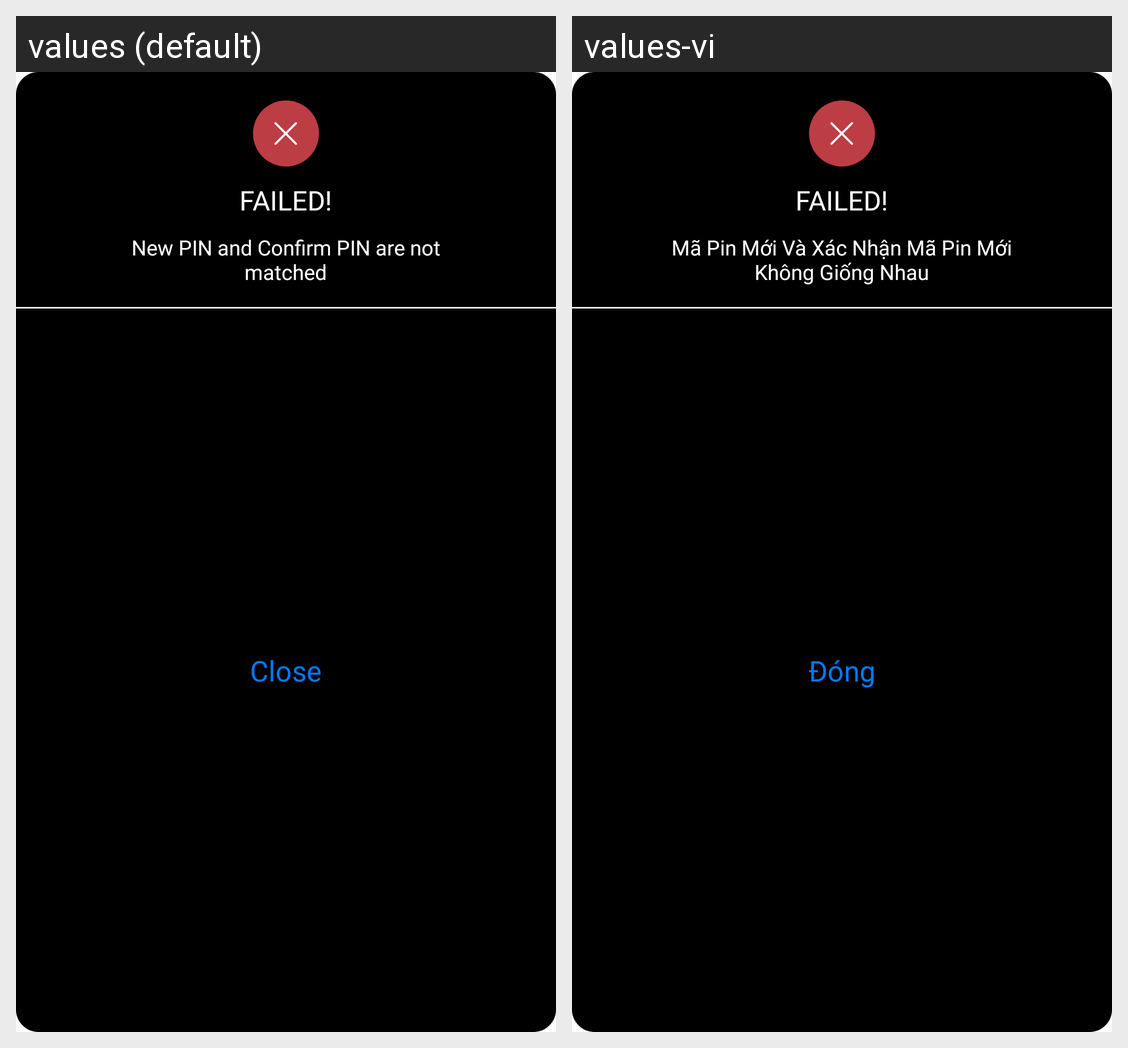

This grid shows one Android layout under two languages. Give, for every string resource on the screen, its name, the default text and each shown locale's text.
Android screen res/layout/dialog_fail_pin.xml rendered under 2 locales, left to right: values (default), values-vi. Device: Nexus 5 (rendered at 1080×1920; each locale shown at half size, 540×960, under a caption strip naming it); theme Theme.SIC_no.
Strings drawn on this screen, with the default value and each locale's value (text and hints the layout hard-codes, and strings that could not be matched under every locale, appear in the picture but are not listed):

failed
  values: FAILED!
  values-vi: FAILED!

error_new_pin_and_confirm_pin_not_match
  values: New PIN and Confirm PIN are not matched
  values-vi: Mã Pin Mới Và Xác Nhận Mã Pin Mới Không Giống Nhau

close
  values: Close
  values-vi: Đóng
